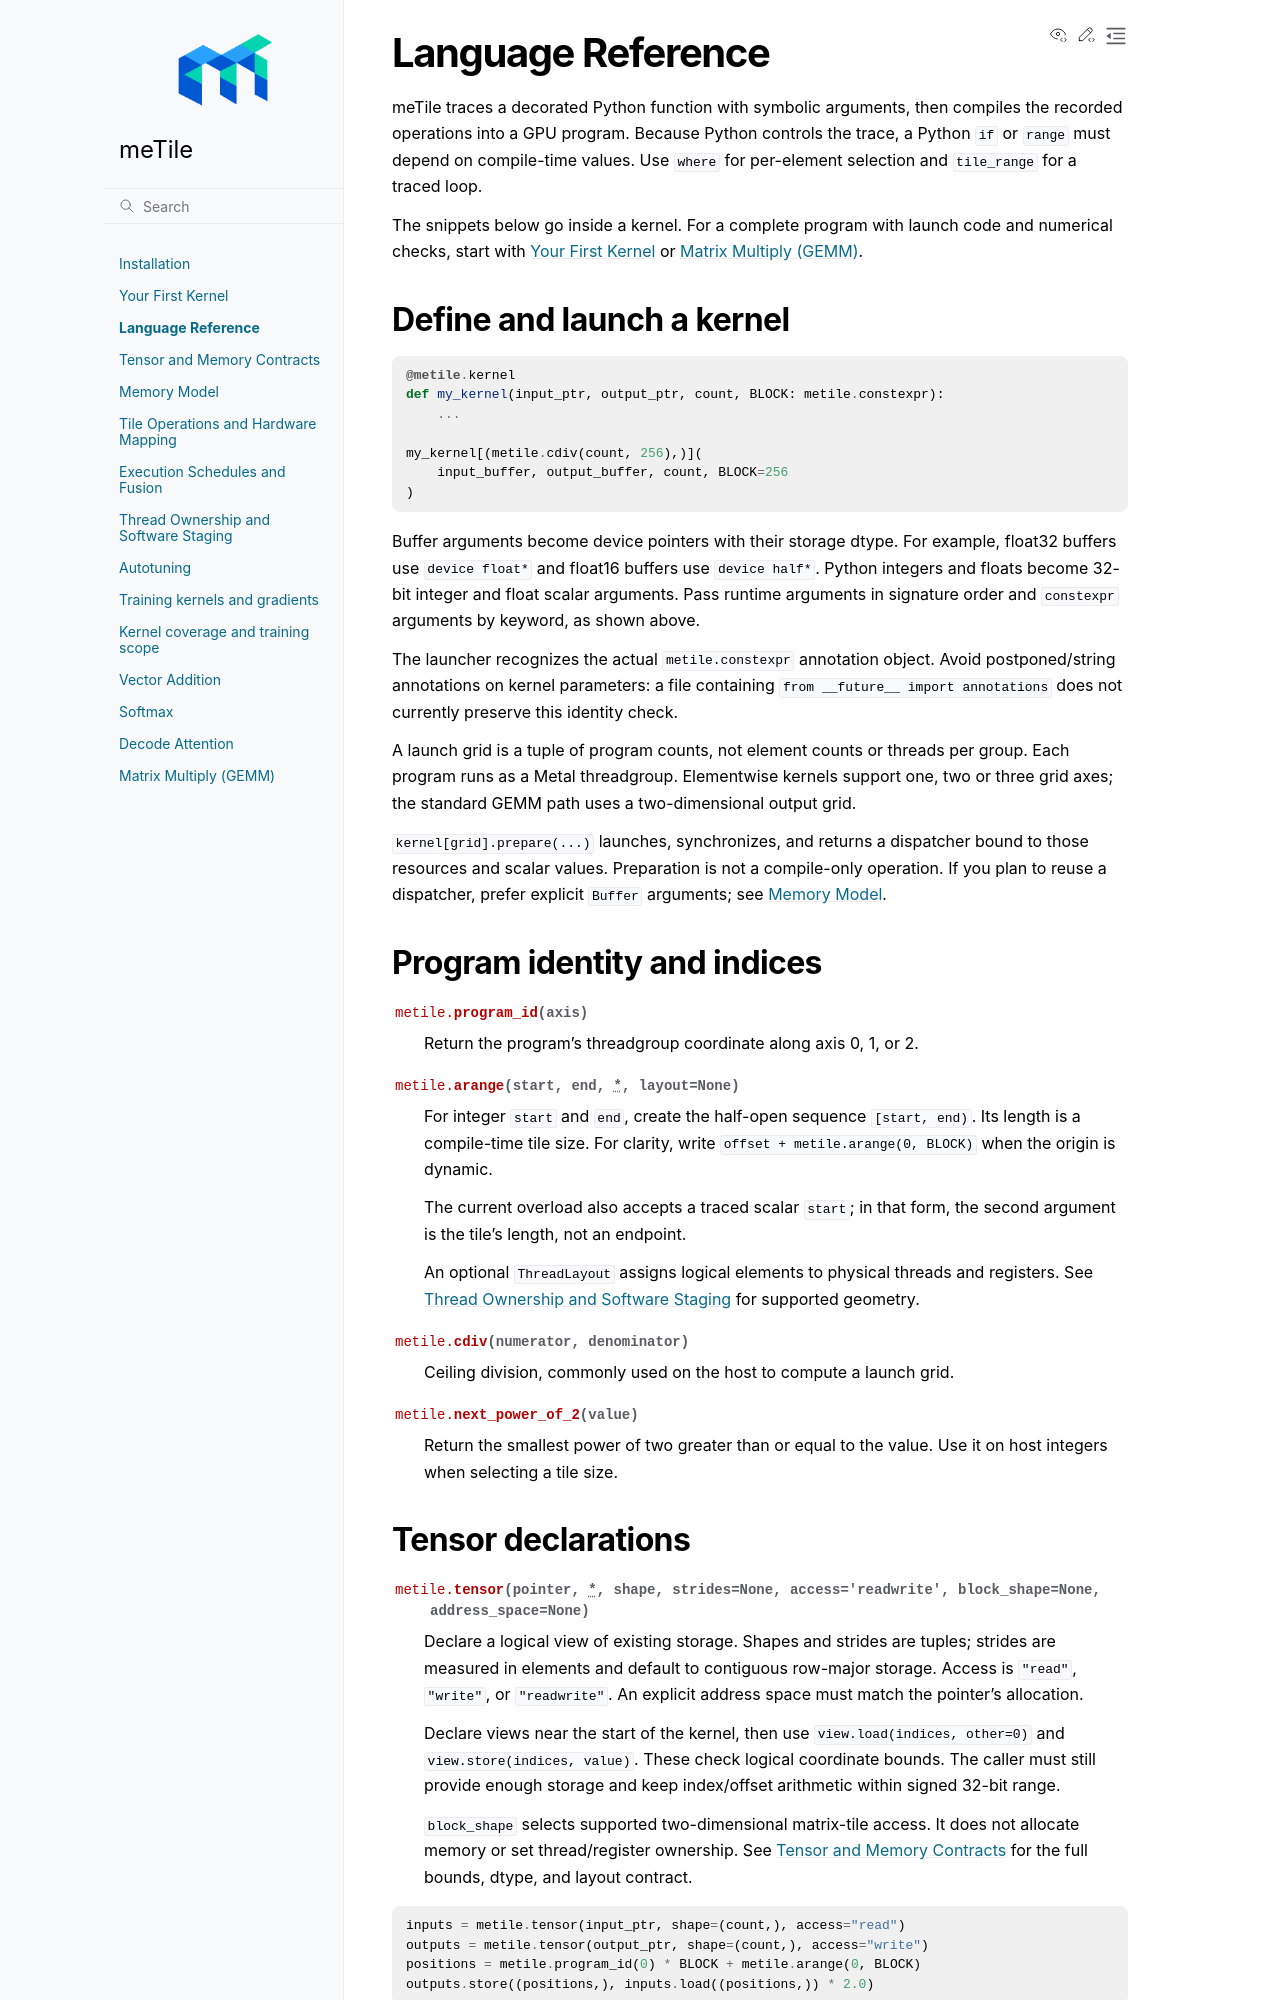

repository: AndreSlavescu/meTile · page: docs/guide/language.html · generator: sphinx

Language Reference
==================

meTile traces a decorated Python function with symbolic arguments, then
compiles the recorded operations into a GPU program. Because Python controls
the trace, a Python ``if`` or ``range`` must depend on compile-time values.
Use ``where`` for per-element selection and ``tile_range`` for a traced loop.

The snippets below go inside a kernel. For a complete program with launch
code and numerical checks, start with
:doc:`/getting-started/first-kernel` or :doc:`/examples/matmul`.

Define and launch a kernel
--------------------------

.. code-block:: python

   @metile.kernel
   def my_kernel(input_ptr, output_ptr, count, BLOCK: metile.constexpr):
       ...

   my_kernel[(metile.cdiv(count, 256),)](
       input_buffer, output_buffer, count, BLOCK=256
   )

Buffer arguments become device pointers with their storage dtype. For example,
float32 buffers use ``device float*`` and float16 buffers use
``device half*``. Python integers and floats become 32-bit integer and
float scalar arguments. Pass runtime arguments in signature order and
``constexpr`` arguments by keyword, as shown above.

The launcher recognizes the actual ``metile.constexpr`` annotation object.
Avoid postponed/string annotations on kernel parameters: a file containing
``from __future__ import annotations`` does not currently preserve this
identity check.

A launch grid is a tuple of program counts, not element counts or threads per
group. Each program runs as a Metal threadgroup. Elementwise kernels support
one, two or three grid axes; the standard GEMM path uses a two-dimensional
output grid.

``kernel[grid].prepare(...)`` launches, synchronizes, and returns
a dispatcher bound to those resources and scalar values. Preparation is not
a compile-only operation. If you plan to reuse a dispatcher, prefer explicit
``Buffer`` arguments; see :doc:`memory`.

Program identity and indices
----------------------------

.. function:: metile.program_id(axis)

   Return the program's threadgroup coordinate along axis 0, 1, or 2.

.. function:: metile.arange(start, end, *, layout=None)

   For integer ``start`` and ``end``, create the half-open sequence
   ``[start, end)``. Its length is a compile-time tile size. For clarity,
   write ``offset + metile.arange(0, BLOCK)`` when the origin is dynamic.

   The current overload also accepts a traced scalar ``start``; in that
   form, the second argument is the tile's length, not an endpoint.

   An optional ``ThreadLayout`` assigns logical elements to physical
   threads and registers. See :doc:`thread-layouts` for supported geometry.

.. function:: metile.cdiv(numerator, denominator)

   Ceiling division, commonly used on the host to compute a launch grid.

.. function:: metile.next_power_of_2(value)

   Return the smallest power of two greater than or equal to the value.
   Use it on host integers when selecting a tile size.
